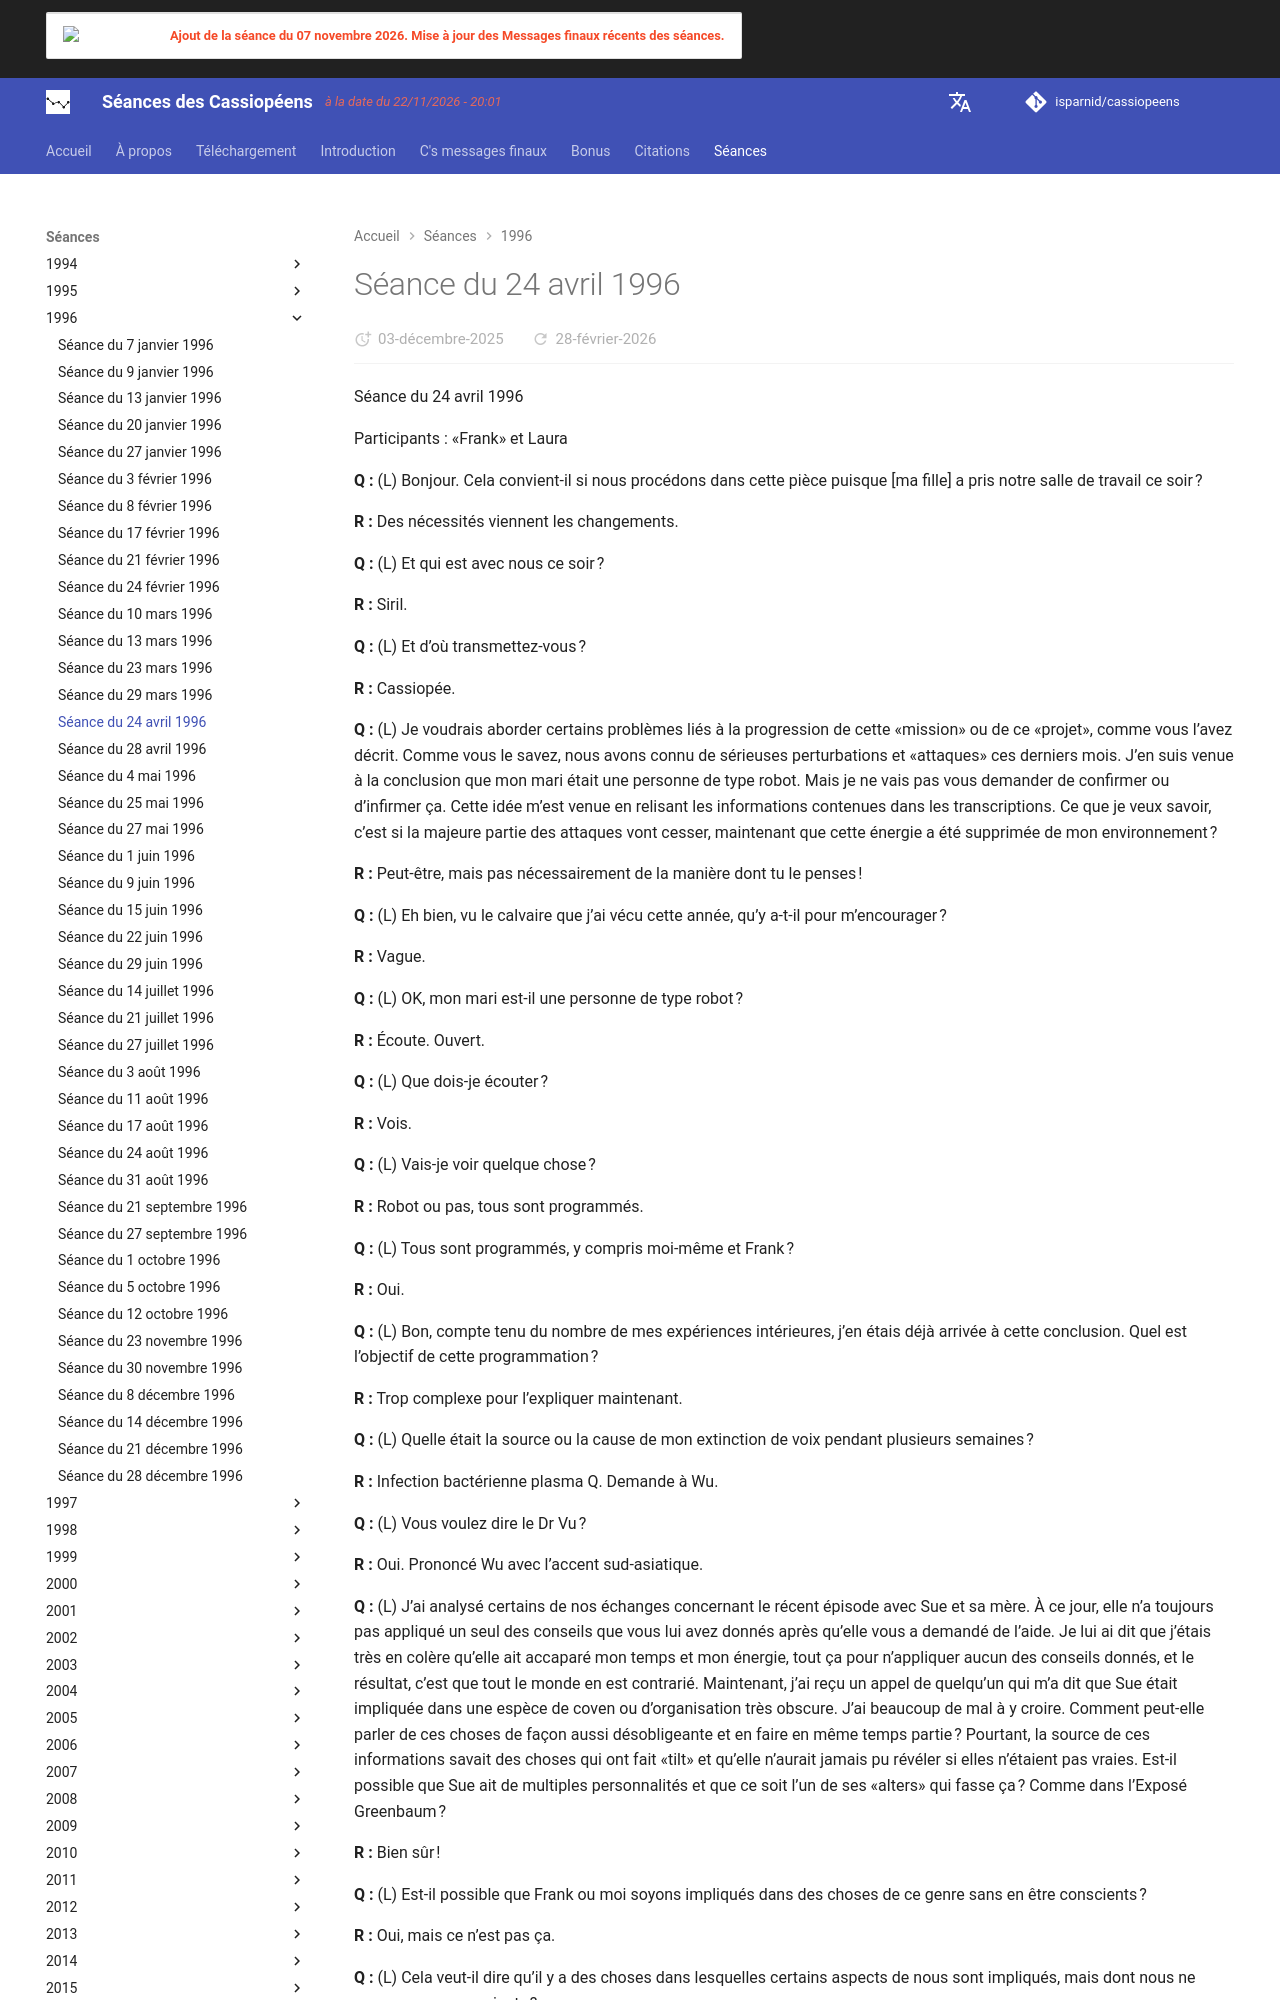

repository: isparnid/cassiopeens · page: séances/1996/1996-04-24/index.html · generator: mkdocs

---
title: "Séance du 24 avril 1996"
date:
  created: 2026-01-24
  updated: 2026-01-24
---

# Séance du 24 avril 1996

Séance du 24 avril 1996

Participants : «Frank» et Laura

**Q :** (L) Bonjour. Cela convient-il si nous procédons dans cette pièce puisque [ma fille] a pris notre salle de travail ce soir ?

**R :** Des nécessités viennent les changements.

**Q :** (L) Et qui est avec nous ce soir ?

**R :** Siril.

**Q :** (L) Et d’où transmettez-vous ?

**R :** Cassiopée.

**Q :** (L) Je voudrais aborder certains problèmes liés à la progression de cette «mission» ou de ce «projet», comme vous l’avez décrit. Comme vous le savez, nous avons connu de sérieuses perturbations et «attaques» ces derniers mois. J’en suis venue à la conclusion que mon mari était une personne de type robot. Mais je ne vais pas vous demander de confirmer ou d’infirmer ça. Cette idée m’est venue en relisant les informations contenues dans les transcriptions. Ce que je veux savoir, c’est si la majeure partie des attaques vont cesser, maintenant que cette énergie a été supprimée de mon environnement ?

**R :** Peut-être, mais pas nécessairement de la manière dont tu le penses !

**Q :** (L) Eh bien, vu le calvaire que j’ai vécu cette année, qu’y a-t-il pour m’encourager ?

**R :** Vague.

**Q :** (L) OK, mon mari est-il une personne de type robot ?

**R :** Écoute. Ouvert.

**Q :** (L) Que dois-je écouter ?

**R :** Vois.

**Q :** (L) Vais-je voir quelque chose ?

**R :** Robot ou pas, tous sont programmés.

**Q :** (L) Tous sont programmés, y compris moi-même et Frank ?

**R :** Oui.

**Q :** (L) Bon, compte tenu du nombre de mes expériences intérieures, j’en étais déjà arrivée à cette conclusion. Quel est l’objectif de cette programmation ?

**R :** Trop complexe pour l’expliquer maintenant.

**Q :** (L) Quelle était la source ou la cause de mon extinction de voix pendant plusieurs semaines ?

**R :** Infection bactérienne plasma Q. Demande à Wu.

**Q :** (L) Vous voulez dire le Dr Vu ?

**R :** Oui. Prononcé Wu avec l’accent sud-asiatique.

**Q :** (L) J’ai analysé certains de nos échanges concernant le récent épisode avec Sue et sa mère. À ce jour, elle n’a toujours pas appliqué un seul des conseils que vous lui avez donnés après qu’elle vous a demandé de l’aide. Je lui ai dit que j’étais très en colère qu’elle ait accaparé mon temps et mon énergie, tout ça pour n’appliquer aucun des conseils donnés, et le résultat, c’est que tout le monde en est contrarié. Maintenant, j’ai reçu un appel de quelqu’un qui m’a dit que Sue était impliquée dans une espèce de coven ou d’organisation très obscure. J’ai beaucoup de mal à y croire. Comment peut-elle parler de ces choses de façon aussi désobligeante et en faire en même temps partie ? Pourtant, la source de ces informations savait des choses qui ont fait «tilt» et qu’elle n’aurait jamais pu révéler si elles n’étaient pas vraies. Est-il possible que Sue ait de multiples personnalités et que ce soit l’un de ses «alters» qui fasse ça ? Comme dans l’Exposé Greenbaum ?

**R :** Bien sûr !
